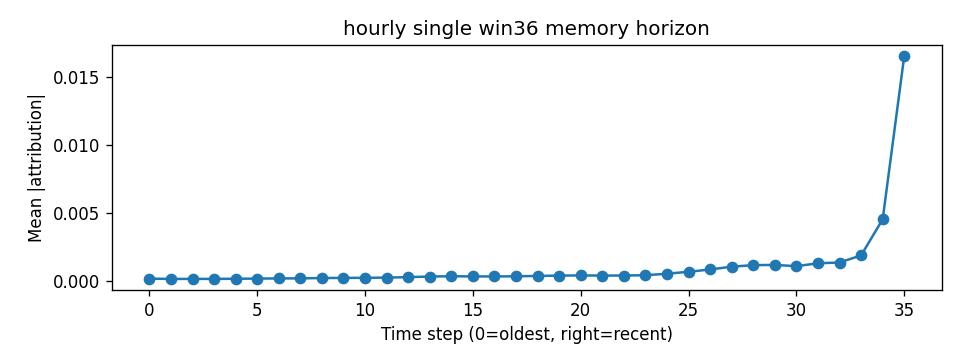

Source data for this figure (header and first rows):
step, mean_abs_attr
0, 0.0001903
1, 0.0001724
2, 0.0001712
3, 0.0001748
4, 0.0001822
5, 0.0001955
6, 0.0002069
7, 0.0002112
8, 0.0002359
9, 0.0002464
10, 0.0002514
11, 0.0002686
12, 0.0003003
13, 0.0003473
14, 0.0003681
15, 0.0003537
16, 0.0003531
17, 0.0003635
18, 0.00039
19, 0.0004135
20, 0.0004293
21, 0.0004154
22, 0.000421
23, 0.0004435
24, 0.0005525
25, 0.0006949
26, 0.0008641
27, 0.001072
28, 0.001181
29, 0.001199
30, 0.001105
31, 0.001321
32, 0.001375
33, 0.001899
34, 0.004549
35, 0.01654
